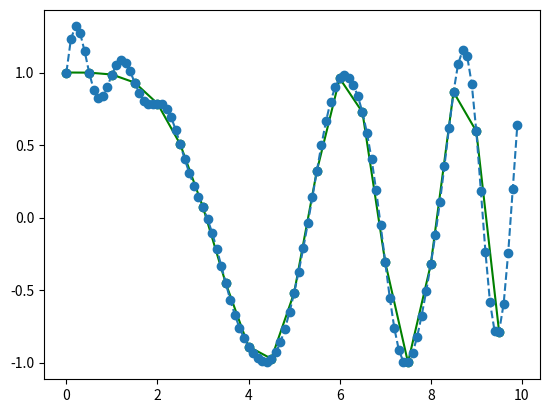

Write the Python code that produced this figure.
# https://docs.scipy.org/doc/scipy/reference/generated/scipy.signal.resample.html

import numpy as np
import matplotlib.pyplot as plt
from scipy import signal

x = np.linspace(0, 10, 20, endpoint=False)
y = np.cos(x**2/6.0)
y1 = signal.resample(y, 100)
x1 = np.linspace(0, 10, 100, endpoint=False)
plt.plot(x,y, 'go-', x1, y1, 'o--')
plt.show()

